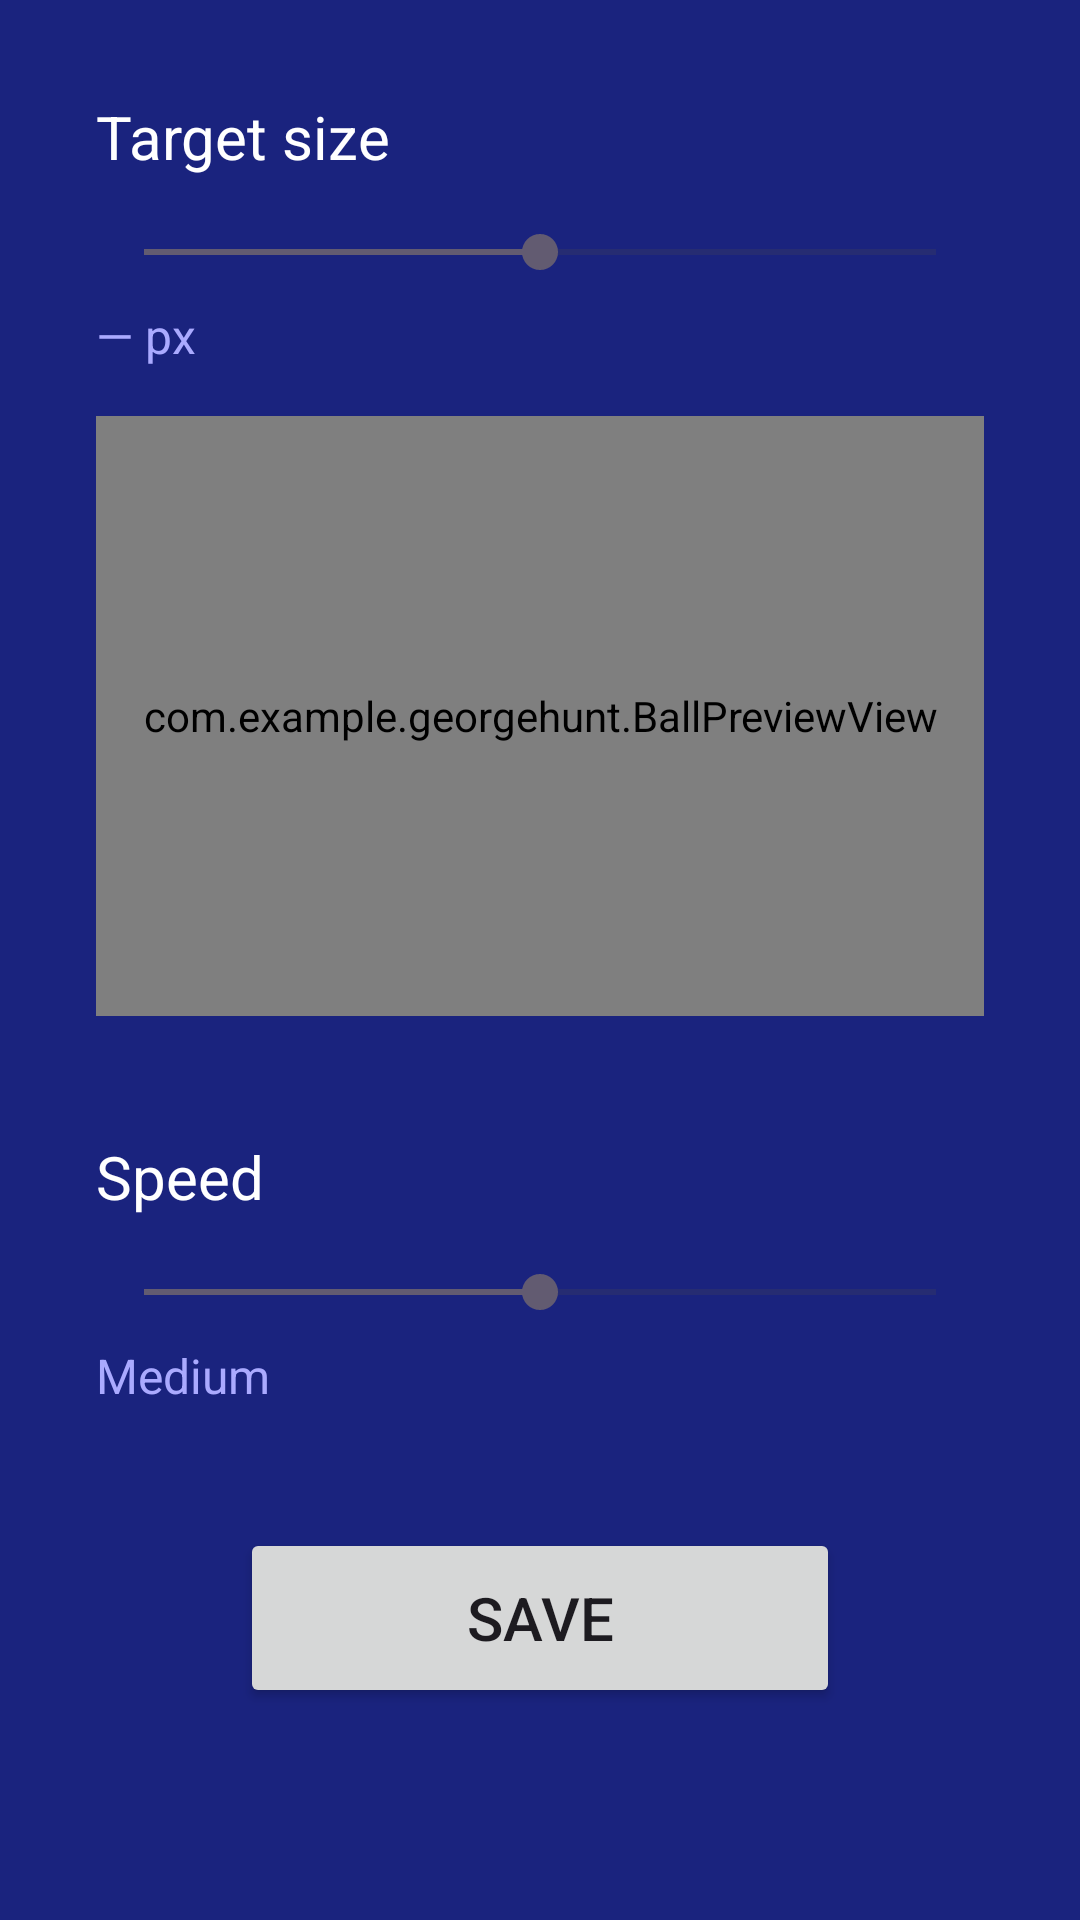

The Android layout XML behind this screen, and the referenced resources:
<!-- AndroidManifest.xml: application theme Theme.GeorgeHunt -->
<!-- res/layout/activity_settings.xml -->
<?xml version="1.0" encoding="utf-8"?>
<ScrollView
    xmlns:android="http://schemas.android.com/apk/res/android"
    android:layout_width="match_parent"
    android:layout_height="match_parent"
    android:background="#1a237e">

    <LinearLayout
        android:layout_width="match_parent"
        android:layout_height="wrap_content"
        android:orientation="vertical"
        android:padding="32dp">

        
        <TextView
            android:layout_width="wrap_content"
            android:layout_height="wrap_content"
            android:text="Target size"
            android:textColor="#FFFFFF"
            android:textSize="20sp"
            android:layout_marginBottom="16dp"/>

        <SeekBar
            android:id="@+id/seekBarSize"
            android:layout_width="match_parent"
            android:layout_height="wrap_content"
            android:max="100"
            android:progress="50"
            android:layout_marginBottom="8dp"/>

        <TextView
            android:id="@+id/tvSizeLabel"
            android:layout_width="wrap_content"
            android:layout_height="wrap_content"
            android:text="— px"
            android:textColor="#AAAAFF"
            android:textSize="16sp"
            android:layout_marginBottom="16dp"/>

        
        <FrameLayout
            android:layout_width="match_parent"
            android:layout_height="200dp"
            android:layout_marginBottom="40dp">

            <com.example.georgehunt.BallPreviewView
                android:id="@+id/ballPreview"
                android:layout_width="match_parent"
                android:layout_height="match_parent"/>
        </FrameLayout>

        
        <TextView
            android:layout_width="wrap_content"
            android:layout_height="wrap_content"
            android:text="Speed"
            android:textColor="#FFFFFF"
            android:textSize="20sp"
            android:layout_marginBottom="16dp"/>

        <SeekBar
            android:id="@+id/seekBarSpeed"
            android:layout_width="match_parent"
            android:layout_height="wrap_content"
            android:max="6"
            android:progress="3"
            android:layout_marginBottom="8dp"/>

        <TextView
            android:id="@+id/tvSpeedLabel"
            android:layout_width="wrap_content"
            android:layout_height="wrap_content"
            android:text="Medium"
            android:textColor="#AAAAFF"
            android:textSize="16sp"
            android:layout_marginBottom="40dp"/>

        
        <Button
            android:id="@+id/btnSave"
            android:layout_width="200dp"
            android:layout_height="60dp"
            android:text="Save"
            android:textSize="20sp"
            android:layout_gravity="center_horizontal"/>

    </LinearLayout>
</ScrollView>
<!-- resources referenced by this layout -->
<resources>
  <style name="Theme.GeorgeHunt" parent="Base.Theme.GeorgeHunt" />
  <style name="Base.Theme.GeorgeHunt" parent="Theme.Material3.DayNight.NoActionBar">
          
          
      </style>
</resources>
